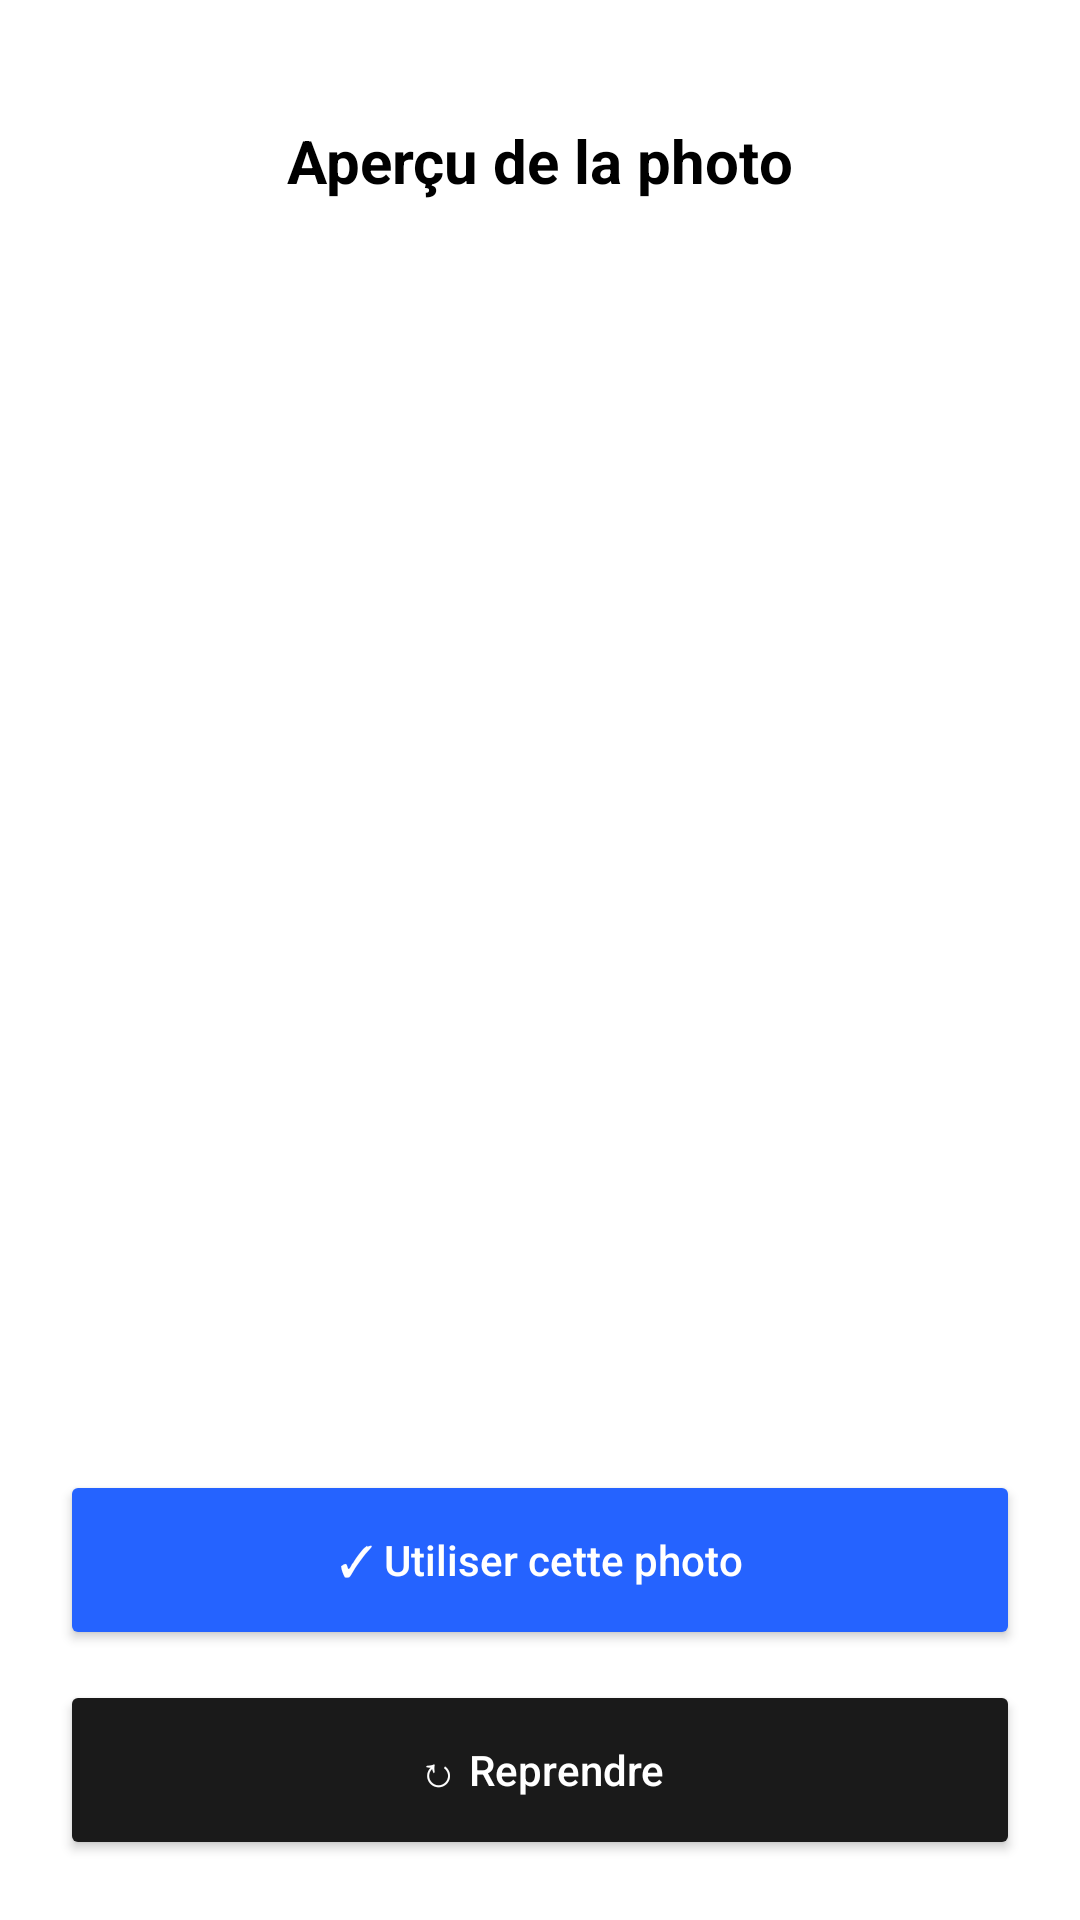

Produce the Android XML layout that renders to this screen, including the resource entries it uses.
<!-- AndroidManifest.xml: application theme Theme.Obstrack -->
<!-- res/layout/fragment_photo_confirmation.xml -->
<?xml version="1.0" encoding="utf-8"?>
<LinearLayout xmlns:android="http://schemas.android.com/apk/res/android"
    android:layout_width="match_parent"
    android:layout_height="match_parent"
    android:background="@color/white"
    android:orientation="vertical"
    android:padding="20dp">

    <TextView
        android:layout_width="wrap_content"
        android:layout_height="wrap_content"
        android:layout_gravity="center_horizontal"
        android:layout_marginTop="20dp"
        android:text="@string/photo_preview_label"
        android:textColor="@color/black"
        android:textSize="20sp"
        android:textStyle="bold" />

    <FrameLayout
        android:layout_width="match_parent"
        android:layout_height="0dp"
        android:layout_weight="1"
        android:layout_marginTop="20dp">

        <ImageView
            android:id="@+id/picture_preview"
            android:layout_width="match_parent"
            android:layout_height="match_parent"
            android:scaleType="centerInside"
            android:padding="10dp" />


    </FrameLayout>

    <Button
        android:id="@+id/btn_use_picture"
        android:layout_width="match_parent"
        android:layout_height="60dp"
        android:layout_marginTop="20dp"
        android:backgroundTint="#2563FF"
        android:text="@string/btn_use_picture"
        android:textAllCaps="false"
        android:textColor="@color/white" />

    <Button
        android:id="@+id/btn_retake_picture"
        android:layout_width="match_parent"
        android:layout_height="60dp"
        android:layout_marginTop="10dp"
        android:backgroundTint="#1A1A1A"
        android:text="@string/btn_retake"
        android:textAllCaps="false"
        android:textColor="@color/white" />

</LinearLayout>
<!-- resources referenced by this layout -->
<resources>
  <color name="black">#FF000000</color>
  <color name="white">#FFFFFFFF</color>
  <string name="btn_retake">↻ Reprendre</string>
  <string name="btn_use_picture">✓ Utiliser cette photo</string>
  <string name="photo_preview_label">Aperçu de la photo</string>
  <style name="Theme.Obstrack" parent="Theme.Material3.Light.NoActionBar">
          <item name="colorPrimary">@color/blue_obstrack</item>
          <item name="colorPrimaryVariant">@color/blue_night</item>
          <item name="colorOnPrimary">@color/white</item>
          <item name="colorSecondary">@color/blue_obstrack</item>
          <item name="colorSecondaryVariant">@color/blue_night</item>
          <item name="colorOnSecondary">@color/black</item>
          <item name="android:statusBarColor">@color/blue_night</item>
      </style>
  <color name="blue_obstrack">#2563EB</color>
  <color name="blue_night">#1E2B3C</color>
</resources>
